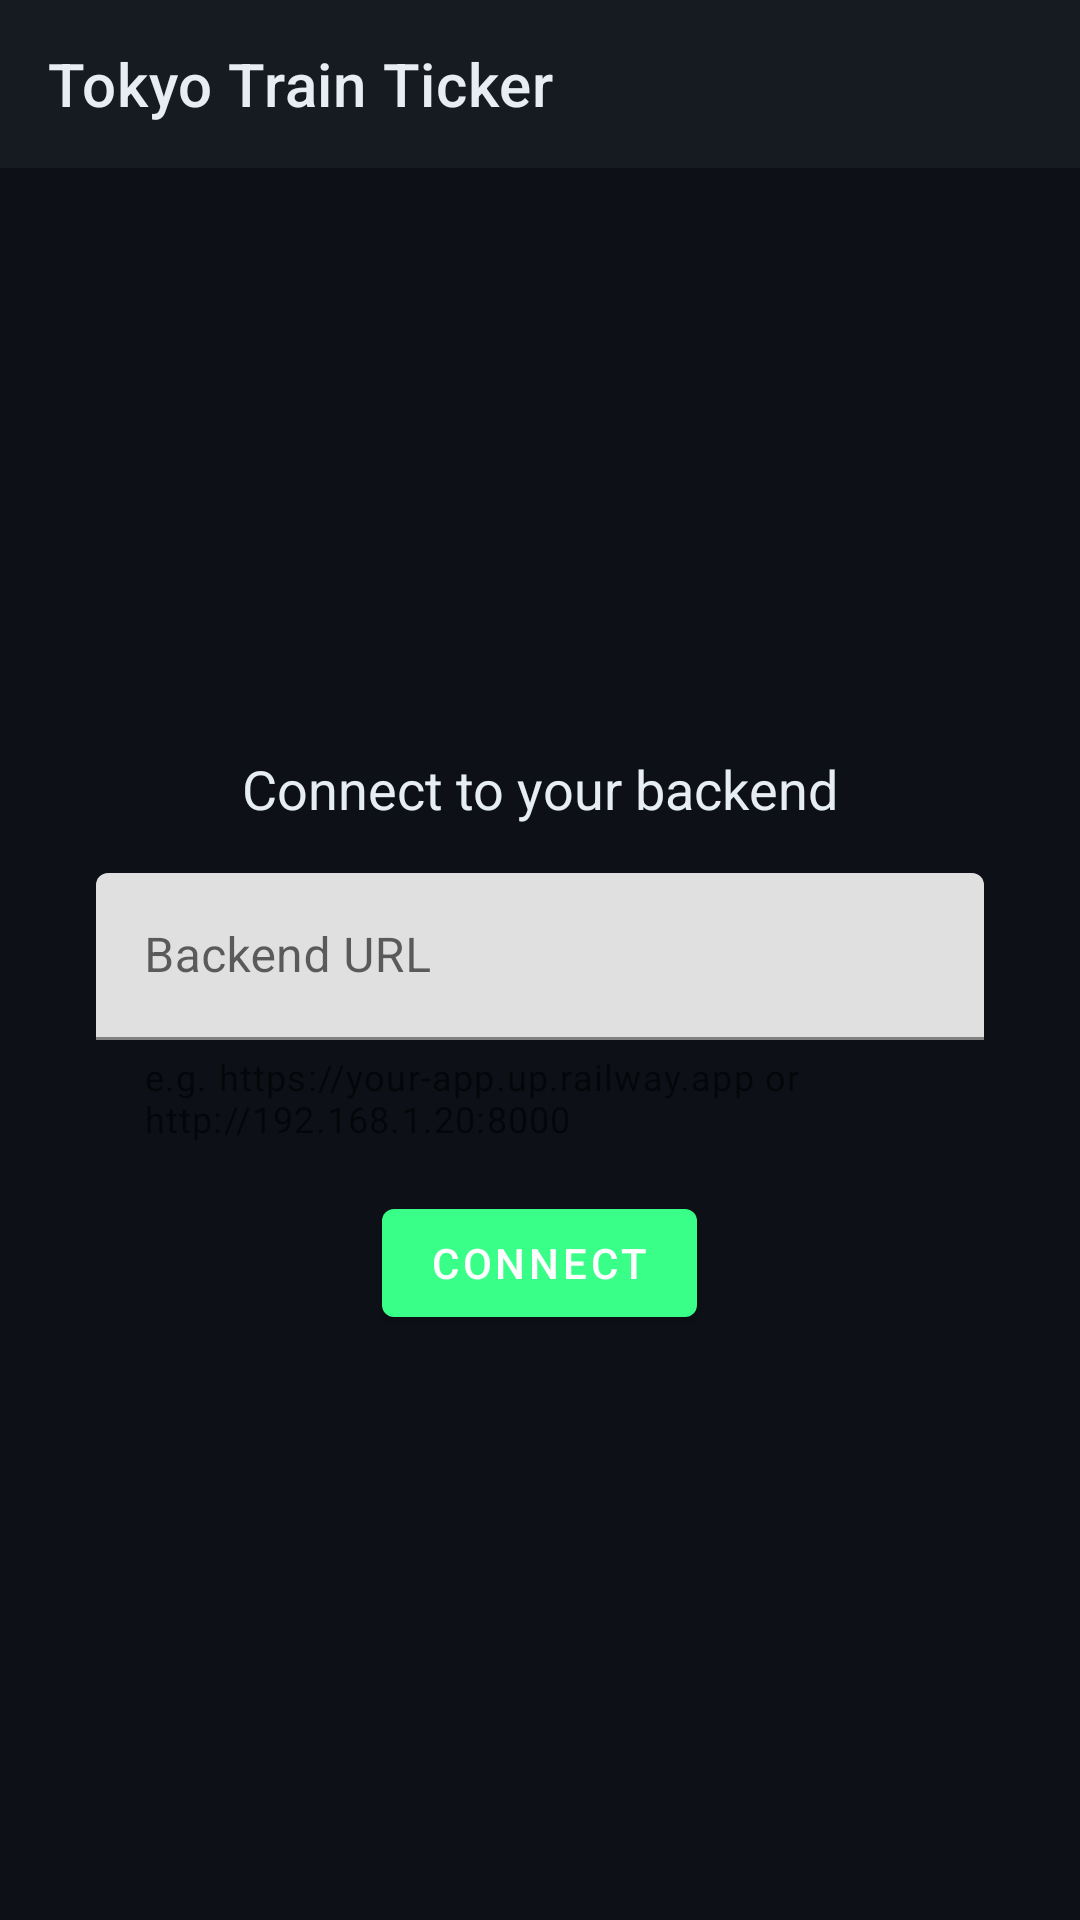

The Android layout XML behind this screen, and the referenced resources:
<!-- AndroidManifest.xml: application theme Theme.TokyoTrainTicker -->
<!-- res/layout/activity_main.xml -->
<?xml version="1.0" encoding="utf-8"?>
<LinearLayout xmlns:android="http://schemas.android.com/apk/res/android"
    xmlns:app="http://schemas.android.com/apk/res-auto"
    android:id="@+id/root"
    android:layout_width="match_parent"
    android:layout_height="match_parent"
    android:orientation="vertical"
    android:background="@color/ticker_bg">

    <com.google.android.material.appbar.MaterialToolbar
        android:id="@+id/toolbar"
        android:layout_width="match_parent"
        android:layout_height="?attr/actionBarSize"
        android:background="@color/ticker_surface"
        app:titleTextColor="@color/ticker_text"
        app:title="@string/app_name" />

    <FrameLayout
        android:layout_width="match_parent"
        android:layout_height="0dp"
        android:layout_weight="1">

        <LinearLayout
            android:id="@+id/settingsLayout"
            android:layout_width="match_parent"
            android:layout_height="match_parent"
            android:orientation="vertical"
            android:gravity="center"
            android:padding="32dp">

            <TextView
                android:layout_width="wrap_content"
                android:layout_height="wrap_content"
                android:text="@string/settings_title"
                android:textColor="@color/ticker_text"
                android:textSize="18sp"
                android:layout_marginBottom="16dp" />

            <com.google.android.material.textfield.TextInputLayout
                android:layout_width="match_parent"
                android:layout_height="wrap_content"
                android:hint="@string/settings_label"
                app:helperText="@string/settings_hint">

                <com.google.android.material.textfield.TextInputEditText
                    android:id="@+id/backendUrlInput"
                    android:layout_width="match_parent"
                    android:layout_height="wrap_content"
                    android:inputType="textUri"
                    android:imeOptions="actionDone" />
            </com.google.android.material.textfield.TextInputLayout>

            <com.google.android.material.button.MaterialButton
                android:id="@+id/connectButton"
                android:layout_width="wrap_content"
                android:layout_height="wrap_content"
                android:layout_marginTop="16dp"
                android:text="@string/settings_connect" />
        </LinearLayout>

        <WebView
            android:id="@+id/webView"
            android:layout_width="match_parent"
            android:layout_height="match_parent"
            android:visibility="gone" />
    </FrameLayout>
</LinearLayout>
<!-- resources referenced by this layout -->
<resources>
  <color name="ticker_bg">#0D1117</color>
  <color name="ticker_surface">#161B22</color>
  <color name="ticker_text">#E6EDF3</color>
  <string name="app_name">Tokyo Train Ticker</string>
  <string name="settings_connect">Connect</string>
  <string name="settings_hint">e.g. https://your-app.up.railway.app or http://192.168.1.20:8000</string>
  <string name="settings_label">Backend URL</string>
  <string name="settings_title">Connect to your backend</string>
  <style name="Theme.TokyoTrainTicker" parent="Theme.MaterialComponents.DayNight.NoActionBar">
          <item name="colorPrimary">@color/ticker_accent</item>
          <item name="colorPrimaryDark">@color/ticker_bg</item>
          <item name="colorAccent">@color/ticker_accent</item>
          <item name="android:windowBackground">@color/ticker_bg</item>
          <item name="android:statusBarColor" tools:targetApi="21">@color/ticker_bg</item>
      </style>
  <color name="ticker_accent">#39FF88</color>
</resources>
